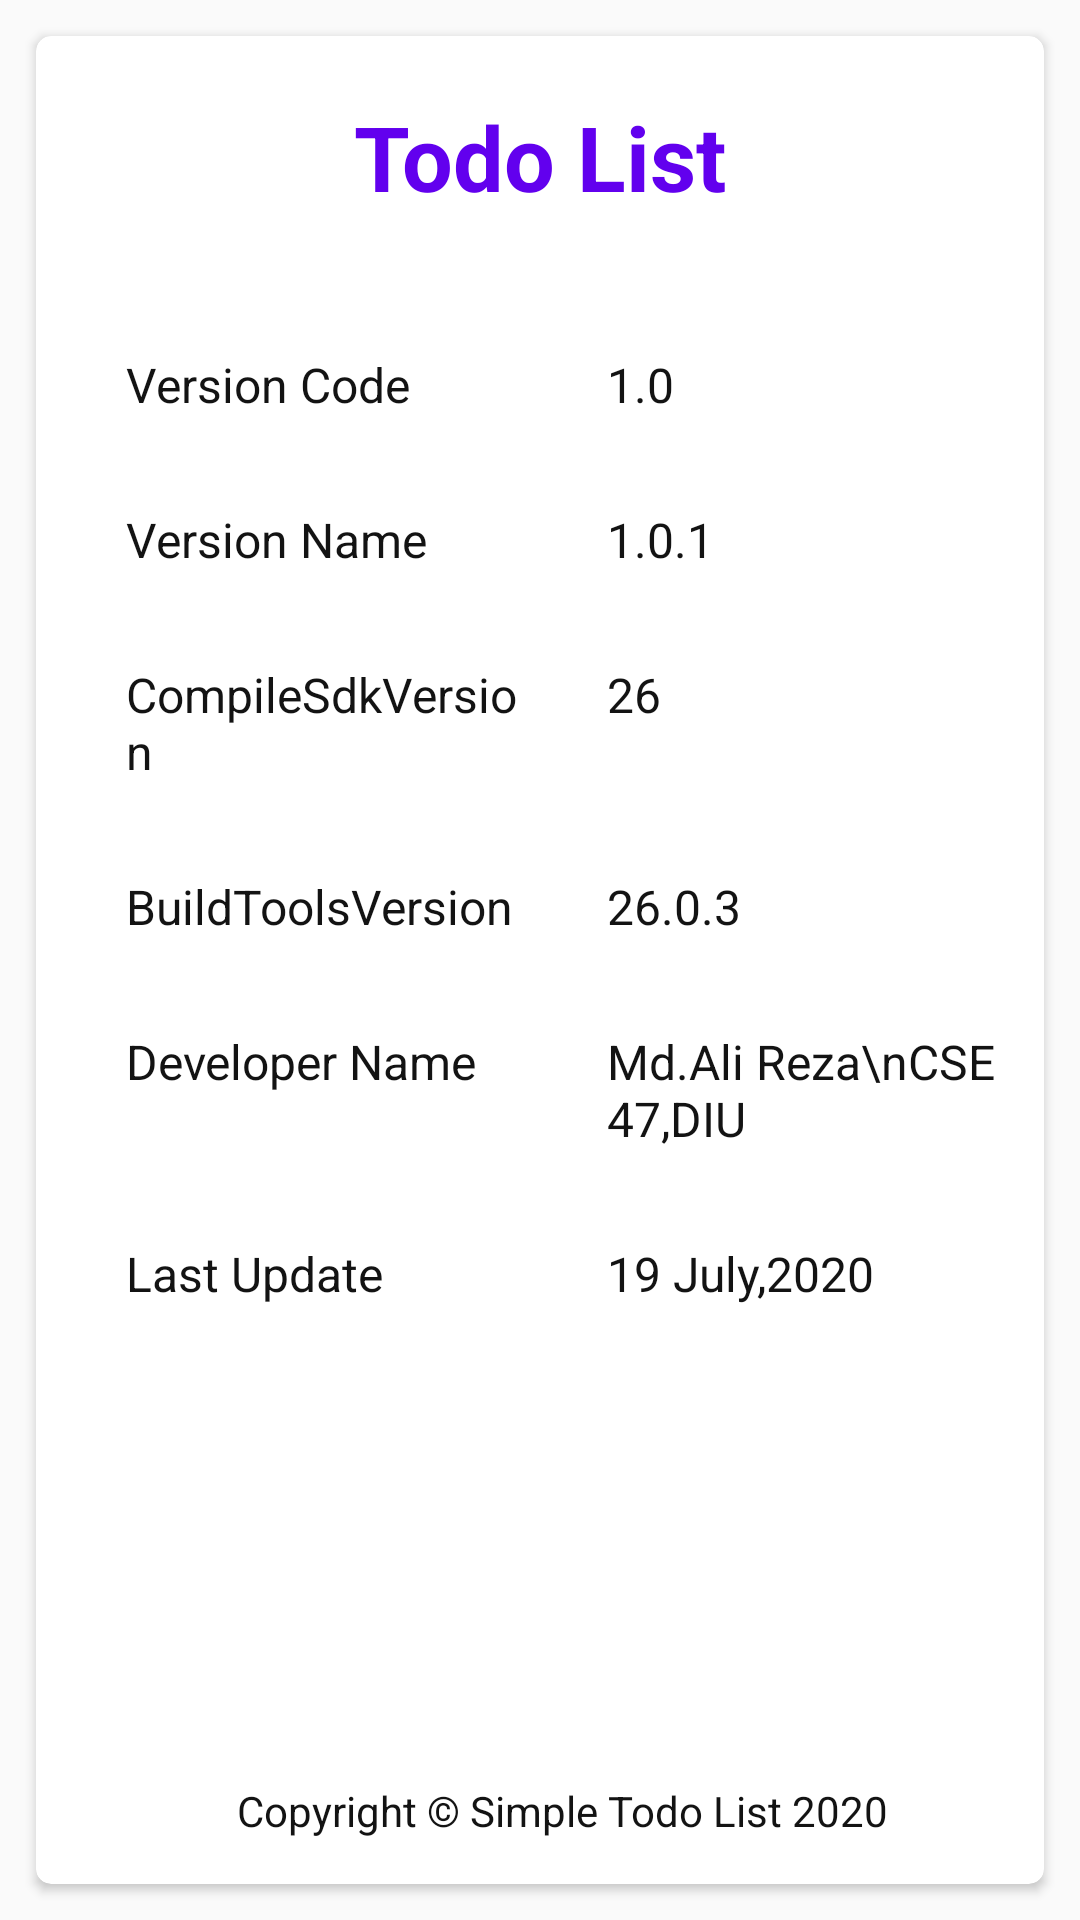

Reconstruct the res/layout file that produces this screen, plus the resources it refers to.
<!-- AndroidManifest.xml: application theme AppTheme -->
<!-- res/layout/activity_about.xml -->
<?xml version="1.0" encoding="utf-8"?>
<LinearLayout xmlns:android="http://schemas.android.com/apk/res/android"
    xmlns:tools="http://schemas.android.com/tools"
    android:layout_width="match_parent"
    android:layout_height="match_parent"
    xmlns:app="http://schemas.android.com/apk/res-auto"
    tools:context=".AboutActivity">


    <androidx.cardview.widget.CardView
        android:layout_width="match_parent"
        android:layout_height="match_parent"
        android:layout_margin="12dp"
        app:cardCornerRadius="5dp"
        android:elevation="5dp">

        <LinearLayout
            android:layout_width="match_parent"
            android:layout_height="match_parent"
            android:orientation="vertical">

            <TextView
                android:layout_width="match_parent"
                android:layout_height="wrap_content"
                android:layout_marginTop="20dp"
                android:layout_marginBottom="30dp"
                android:gravity="center"
                android:text="Todo List"
                android:textColor="@color/colorPrimary"
                android:textSize="30sp"
                android:textStyle="bold">
            </TextView>

            <LinearLayout
                android:layout_width="match_parent"
                android:layout_height="wrap_content"
                android:layout_marginLeft="15dp"
                android:weightSum="2">

                <TextView
                    android:layout_width="0dp"
                    android:layout_height="wrap_content"
                    android:layout_margin="10dp"
                    android:layout_weight="1"
                    android:padding="5dp"
                    android:text="Version Code"
                    android:textColor="@color/colorBlack"
                    android:textSize="16sp">
                </TextView>

                <TextView
                    android:layout_width="0dp"
                    android:layout_height="wrap_content"
                    android:layout_margin="10dp"
                    android:layout_weight="1"
                    android:padding="5dp"
                    android:text="1.0"
                    android:textColor="@color/colorBlack"
                    android:textSize="16sp">
                </TextView>
            </LinearLayout>

            <LinearLayout
                android:layout_width="match_parent"
                android:layout_height="wrap_content"
                android:layout_marginLeft="15dp"
                android:weightSum="2">

                <TextView
                    android:layout_width="0dp"
                    android:layout_height="wrap_content"
                    android:layout_margin="10dp"
                    android:layout_weight="1"
                    android:padding="5dp"
                    android:text="Version Name"
                    android:textColor="@color/colorBlack"
                    android:textSize="16sp">
                </TextView>

                <TextView
                    android:layout_width="0dp"
                    android:layout_height="wrap_content"
                    android:layout_margin="10dp"
                    android:layout_weight="1"
                    android:padding="5dp"
                    android:text="1.0.1"
                    android:textColor="@color/colorBlack"
                    android:textSize="16sp">
                </TextView>

            </LinearLayout>

            <LinearLayout
                android:layout_width="match_parent"
                android:layout_height="wrap_content"
                android:layout_marginLeft="15dp"
                android:weightSum="2">

                <TextView
                    android:layout_width="0dp"
                    android:layout_height="wrap_content"
                    android:layout_margin="10dp"
                    android:layout_weight="1"
                    android:padding="5dp"
                    android:text="CompileSdkVersion"
                    android:textColor="@color/colorBlack"
                    android:textSize="16sp">
                </TextView>

                <TextView
                    android:layout_width="0dp"
                    android:layout_height="wrap_content"
                    android:layout_margin="10dp"
                    android:layout_weight="1"
                    android:padding="5dp"
                    android:text="26"
                    android:textColor="@color/colorBlack"
                    android:textSize="16sp">
                </TextView>
            </LinearLayout>
            <LinearLayout
                android:layout_width="match_parent"
                android:layout_height="wrap_content"
                android:layout_marginLeft="15dp"
                android:weightSum="2">

                <TextView
                    android:layout_width="0dp"
                    android:layout_height="wrap_content"
                    android:layout_margin="10dp"
                    android:layout_weight="1"
                    android:padding="5dp"
                    android:text="BuildToolsVersion"
                    android:textColor="@color/colorBlack"
                    android:textSize="16sp">
                </TextView>

                <TextView
                    android:layout_width="0dp"
                    android:layout_height="wrap_content"
                    android:layout_margin="10dp"
                    android:layout_weight="1"
                    android:padding="5dp"
                    android:text="26.0.3"
                    android:textColor="@color/colorBlack"
                    android:textSize="16sp">
                </TextView>

            </LinearLayout>

            <LinearLayout
                android:layout_width="match_parent"
                android:layout_height="wrap_content"
                android:layout_marginLeft="15dp"
                android:weightSum="2">

                <TextView
                    android:layout_width="0dp"
                    android:layout_height="wrap_content"
                    android:layout_margin="10dp"
                    android:layout_weight="1"
                    android:padding="5dp"
                    android:text="Developer Name"
                    android:textColor="@color/colorBlack"
                    android:textSize="16sp">
                </TextView>

                <TextView
                    android:layout_width="0dp"
                    android:layout_height="wrap_content"
                    android:layout_margin="10dp"
                    android:layout_weight="1"
                    android:padding="5dp"
                    android:text="Md.Ali Reza\nCSE 47,DIU"
                    android:textColor="@color/colorBlack"
                    android:textSize="16sp">
                </TextView>
            </LinearLayout>

            <LinearLayout
                android:layout_width="match_parent"
                android:layout_height="wrap_content"
                android:layout_marginLeft="15dp"
                android:weightSum="2">

                <TextView
                    android:layout_width="0dp"
                    android:layout_height="wrap_content"
                    android:layout_margin="10dp"
                    android:layout_weight="1"
                    android:padding="5dp"
                    android:text="Last Update"
                    android:textColor="@color/colorBlack"
                    android:textSize="16sp">
                </TextView>

                <TextView
                    android:layout_width="0dp"
                    android:layout_height="wrap_content"
                    android:layout_margin="10dp"
                    android:layout_weight="1"
                    android:padding="5dp"
                    android:text="19 July,2020"
                    android:textColor="@color/colorBlack"
                    android:textSize="16sp">
                </TextView>
            </LinearLayout>



            <LinearLayout
                android:layout_width="match_parent"
                android:layout_height="match_parent"
                android:layout_marginLeft="15dp">

                <TextView
                    android:layout_width="match_parent"
                    android:layout_height="match_parent"
                    android:layout_margin="10dp"
                    android:padding="5dp"
                    android:gravity="bottom|center"
                    android:text="Copyright © Simple Todo List 2020"
                    android:textColor="@color/colorBlack"
                    android:textSize="14sp">

                </TextView>
            </LinearLayout>
        </LinearLayout>
    </androidx.cardview.widget.CardView>

</LinearLayout>
<!-- resources referenced by this layout -->
<resources>
  <color name="colorBlack">#131313</color>
  <color name="colorPrimary">#6200EE</color>
  <style name="AppTheme" parent="Theme.AppCompat.DayNight.DarkActionBar">
          
          <item name="colorPrimary">@color/colorPrimary</item>
          <item name="colorPrimaryDark">@color/colorPrimaryDark</item>
          <item name="colorAccent">@color/colorPrimaryDark</item>
      </style>
  <color name="colorPrimaryDark">#3700B3</color>
</resources>
